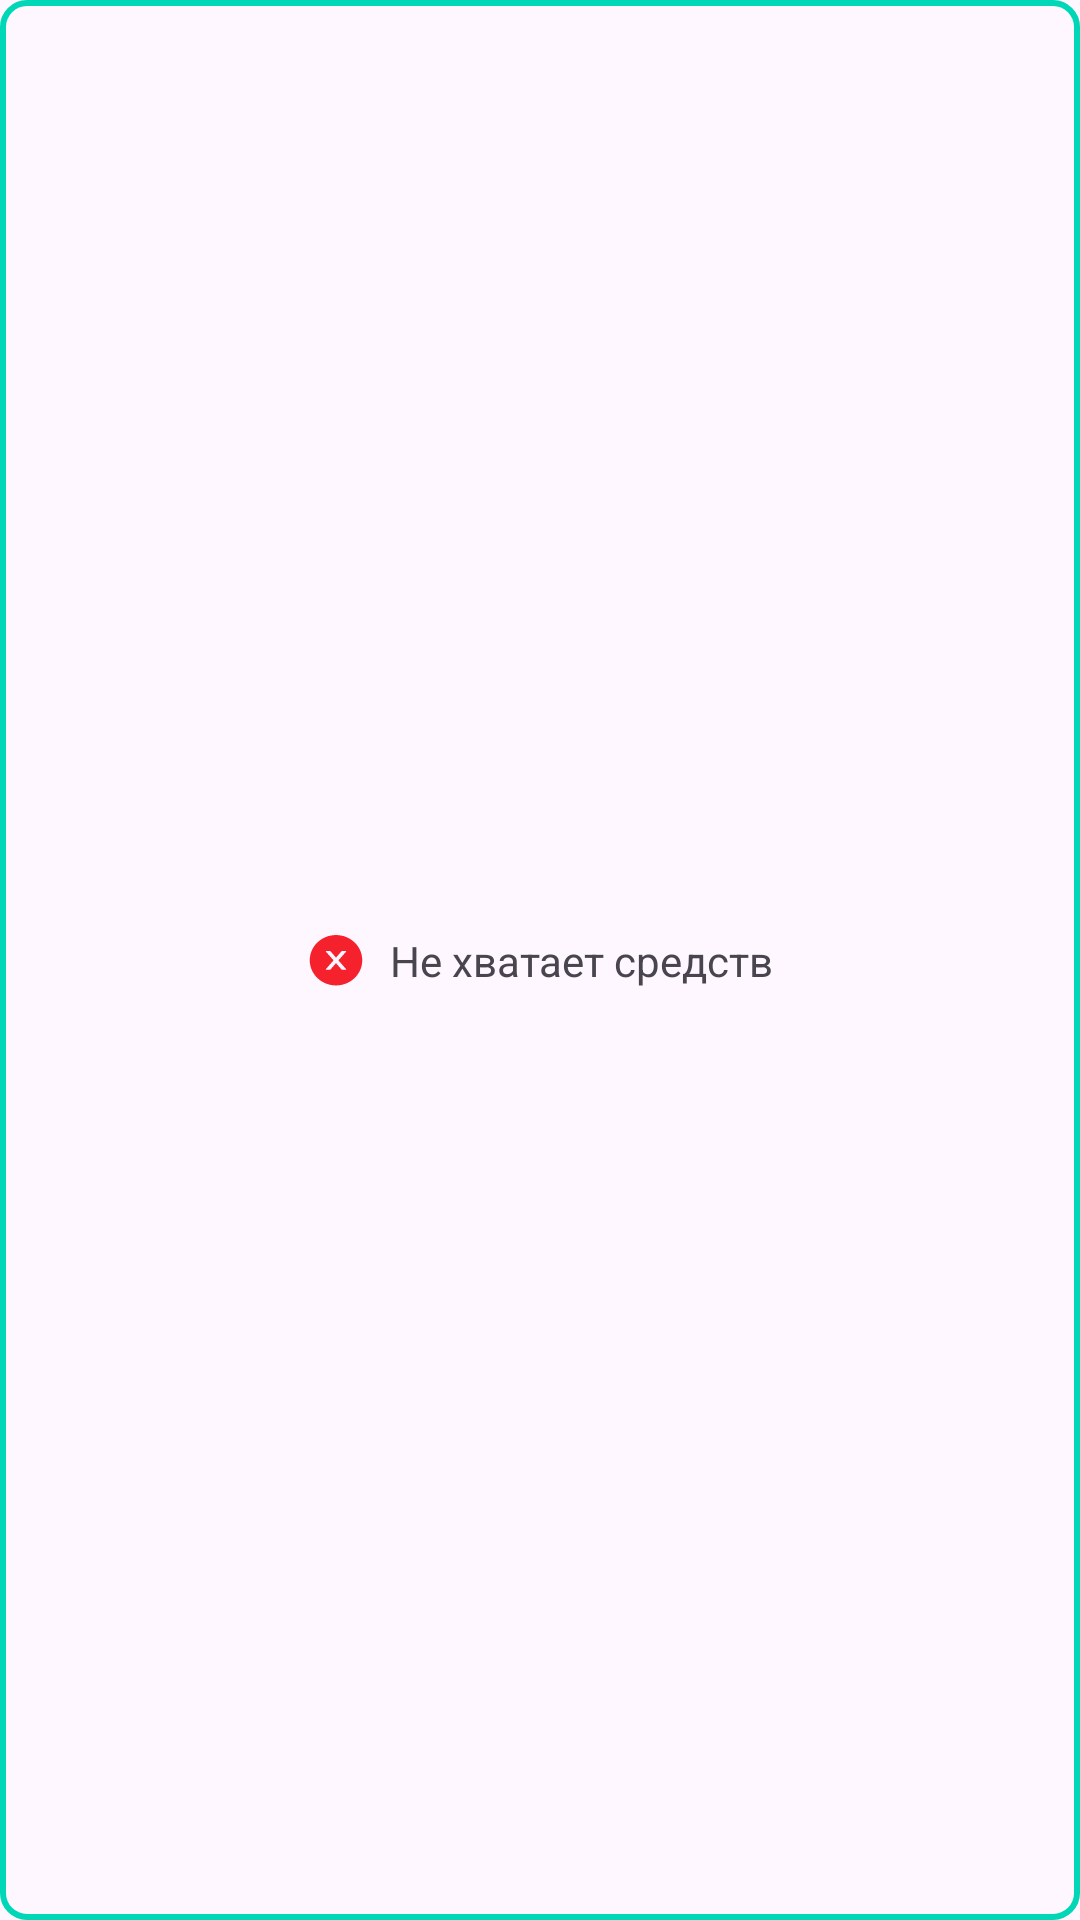

Reconstruct the res/layout file that produces this screen, plus the resources it refers to.
<!-- AndroidManifest.xml: application theme Theme.FinalProdProject -->
<!-- res/layout/money_toast.xml -->
<?xml version="1.0" encoding="utf-8"?>
<androidx.constraintlayout.widget.ConstraintLayout xmlns:android="http://schemas.android.com/apk/res/android"
    android:layout_width="match_parent"
    android:layout_height="32dp"
    android:background="@drawable/outline_8"
    android:backgroundTint="@color/main_color"
    xmlns:app="http://schemas.android.com/apk/res-auto">

    <ImageView
        android:id="@+id/toast_iv"
        android:layout_marginTop="10dp"
        android:layout_marginBottom="10dp"
        app:layout_constraintTop_toTopOf="parent"
        app:layout_constraintBottom_toBottomOf="parent"
        android:background="@drawable/failed"
        app:layout_constraintEnd_toStartOf="@id/toast_tv"
        app:layout_constraintHorizontal_chainStyle="packed"
        android:layout_width="20dp"
        android:layout_marginStart="16dp"
        app:layout_constraintStart_toStartOf="parent"
        android:layout_height="20dp"/>

    <TextView
        android:id="@+id/toast_tv"
        app:layout_constraintEnd_toEndOf="parent"
        app:layout_constraintTop_toTopOf="@id/toast_iv"
        app:layout_constraintBottom_toBottomOf="@id/toast_iv"
        app:layout_constraintStart_toEndOf="@id/toast_iv"
        android:layout_width="wrap_content"
        android:layout_marginStart="8dp"
        android:layout_marginEnd="16dp"
        android:text="Не хватает средств"
        app:layout_constraintHorizontal_chainStyle="packed"
        android:layout_height="wrap_content"/>

</androidx.constraintlayout.widget.ConstraintLayout>
<!-- resources referenced by this layout -->
<resources>
  <color name="main_color">#00D7B7</color>
  <!-- drawable failed (drawable) -->
  <?xml version="1.0" encoding="utf-8"?>
  <vector xmlns:android="http://schemas.android.com/apk/res/android"
      android:width="24dp"
      android:height="25dp"
      android:viewportWidth="24"
      android:viewportHeight="25">
      <path
          android:fillColor="#FFF5222D"
          android:pathData="M12 2.1C6.2 2.1 1.5 6.8 1.5 12.6S6.2 23.1 12 23.1s10.5-4.7 10.5-10.5S17.8 2.1 12 2.1Zm3.88 14.5l-1.55-0.02L12 13.81l-2.33 2.77-1.55 0.01c-0.1 0-0.18-0.08-0.18-0.19 0-0.04 0.01-0.08 0.04-0.12l3.05-3.63-3.05-3.63C7.95 8.98 7.94 8.94 7.94 8.9c0-0.1 0.08-0.2 0.18-0.2l1.55 0.01L12 11.5l2.33-2.77 1.54-0.01c0.1 0 0.2 0.08 0.2 0.19 0 0.04-0.02 0.08-0.05 0.12l-3.05 3.63 3.05 3.63c0.03 0.04 0.04 0.08 0.04 0.12 0 0.1-0.08 0.2-0.18 0.2Z"/>
  </vector>
  <!-- drawable outline_8 (drawable) -->
  <?xml version="1.0" encoding="utf-8"?>
  <shape xmlns:android="http://schemas.android.com/apk/res/android">
      <stroke android:width="2sp" android:color="@color/black"/>
      <corners android:radius="8dp" />
      <solid android:color="@android:color/transparent"/>
  </shape>
  <style name="Theme.FinalProdProject" parent="Base.Theme.FinalProdProject" />
  <color name="black">#FF000000</color>
  <style name="Base.Theme.FinalProdProject" parent="Theme.AppCompat.Light.NoActionBar">
          
          <item name="android:colorPrimary">@android:color/black</item>
          <item name="android:statusBarColor">@android:color/black</item>
          <item name="android:windowBackground">@android:color/white</item>
          <item name="android:textColor">@android:color/black</item>
      </style>
</resources>
